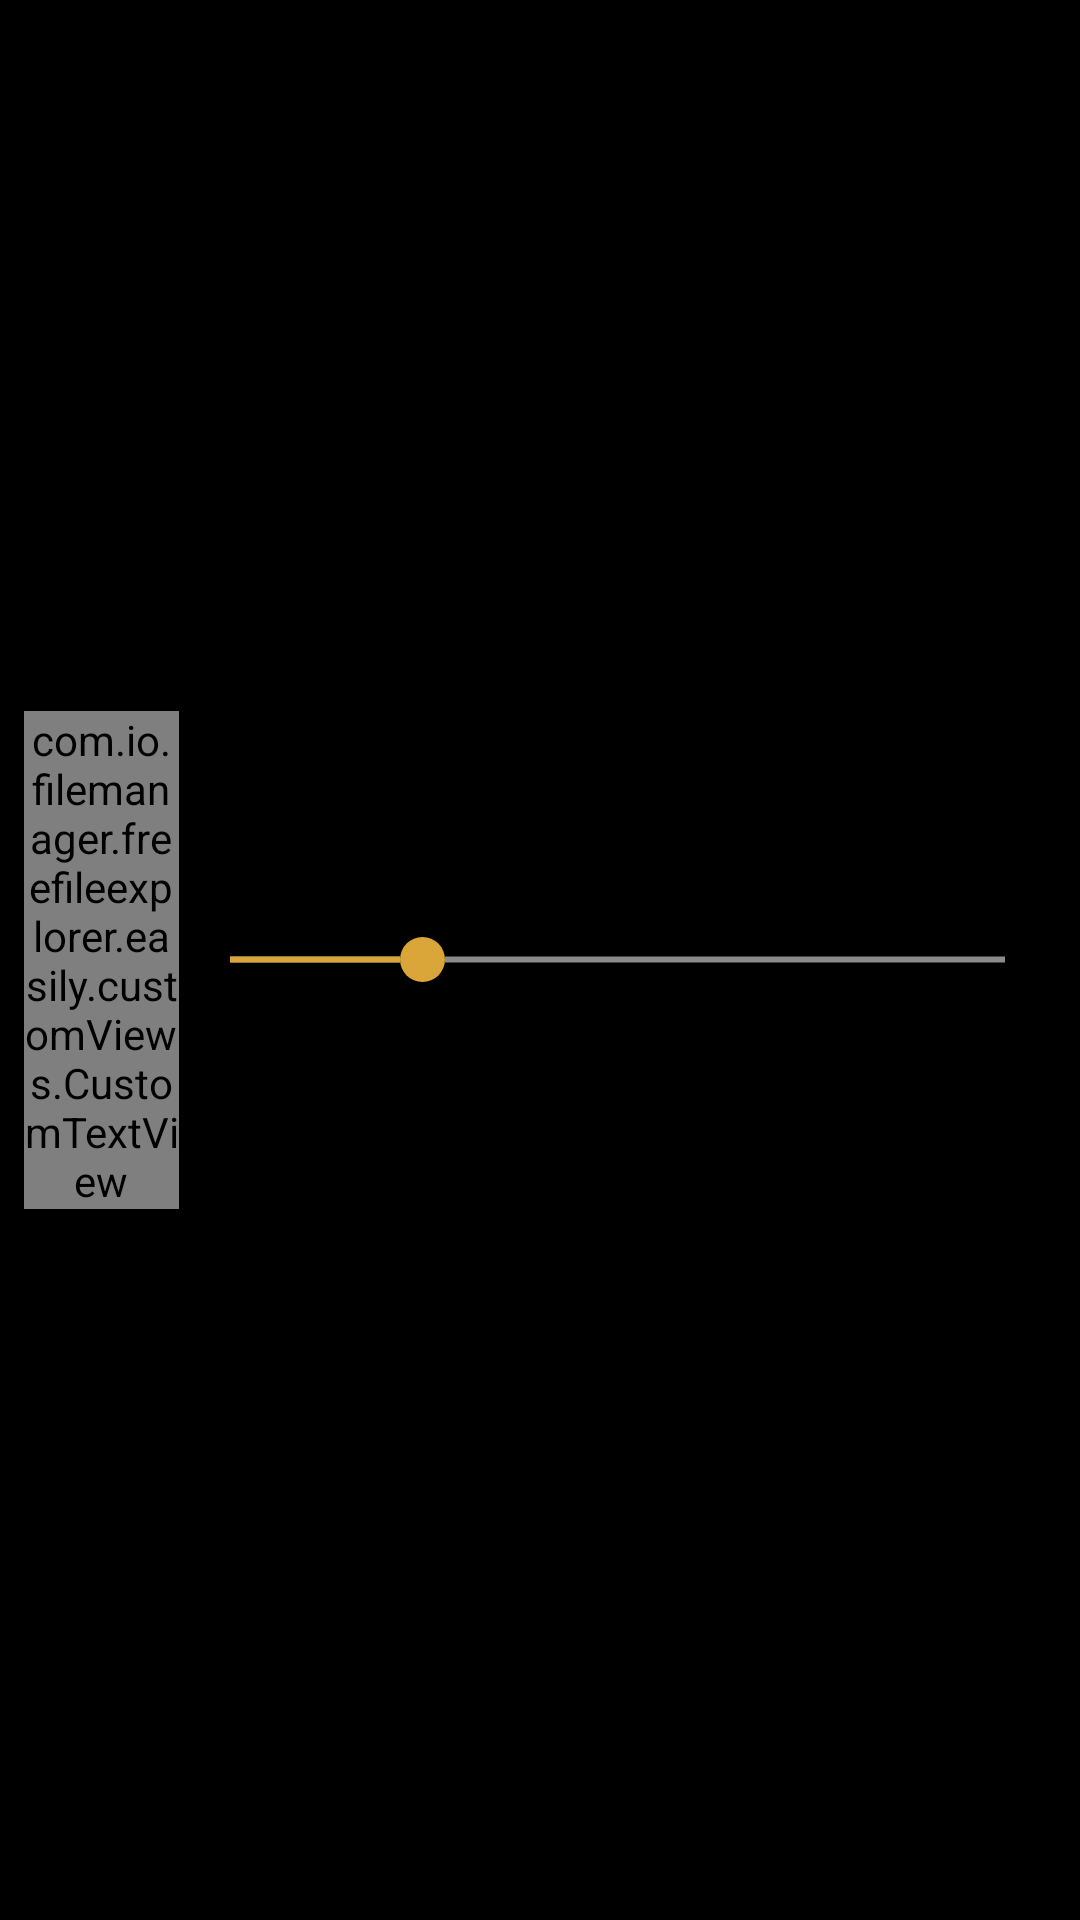

This screen was rendered from an Android layout file. Write that file and the resources it references.
<!-- AndroidManifest.xml: application theme ThemeFileManager -->
<!-- res/layout/fragment_eraser_config.xml -->
<?xml version="1.0" encoding="utf-8"?>
<LinearLayout xmlns:android="http://schemas.android.com/apk/res/android" xmlns:app="http://schemas.android.com/apk/res-auto" xmlns:aapt="http://schemas.android.com/aapt" android:gravity="center" android:orientation="horizontal" android:background="@color/black" android:padding="@dimen/_8sdp" android:layout_width="match_parent" android:layout_height="wrap_content">
    <com.io.filemanager.freefileexplorer.easily.customViews.CustomTextView
        android:textSize="@dimen/_12sdp" android:textColor="@color/white" android:gravity="center_vertical" android:id="@+id/textEraseSize" android:layout_width="match_parent" android:layout_height="wrap_content" android:text="Size" android:layout_weight="0.85"/>
    <SeekBar android:id="@+id/sbSize" android:layout_width="match_parent" android:layout_height="wrap_content" android:progress="25" android:progressDrawable="@drawable/seek_bar1" android:thumb="@drawable/seek_thumb1" android:layout_weight="0.15"/>
</LinearLayout>
<!-- resources referenced by this layout -->
<resources>
  <color name="black">#000000</color>
  <color name="white">#FFFFFF</color>
  <dimen name="_12sdp">12dp</dimen>
  <dimen name="_8sdp">8dp</dimen>
  <!-- drawable seek_bar1 (drawable) -->
  <?xml version="1.0" encoding="utf-8"?>
  <layer-list xmlns:android="http://schemas.android.com/apk/res/android" xmlns:app="http://schemas.android.com/apk/res-auto" xmlns:aapt="http://schemas.android.com/aapt">
      <item android:id="@android:id/background">
          <shape android:shape="line">
              <stroke android:width="2dp" android:color="@color/gray_header"/>
          </shape>
      </item>
      <item android:id="@android:id/secondaryProgress">
          <clip>
              <shape android:shape="line">
                  <stroke android:width="2dp" android:color="@color/colorPrimary"/>
              </shape>
          </clip>
      </item>
      <item android:id="@android:id/progress">
          <clip>
              <shape android:shape="line">
                  <stroke android:width="2dp" android:color="@color/colorPrimary"/>
              </shape>
          </clip>
      </item>
  </layer-list>
  <!-- drawable seek_thumb1 (drawable) -->
  <?xml version="1.0" encoding="utf-8"?>
  <shape xmlns:android="http://schemas.android.com/apk/res/android" xmlns:app="http://schemas.android.com/apk/res-auto" xmlns:aapt="http://schemas.android.com/aapt" android:shape="oval">
      <size android:height="15dp" android:width="15dp"/>
      <solid android:color="@color/colorPrimary"/>
  </shape>
  <style name="ThemeFileManager" parent="Theme.AppCompat.Light.NoActionBar">
          <item name="colorAccent">@color/colorAccent</item>
          <item name="colorOnPrimary">@color/white</item>
          <item name="colorPrimary">@color/theme_color</item>
          <item name="colorPrimaryVariant">@color/theme_color</item>
      </style>
  <color name="gray_header">#8b8b8b</color>
  <color name="colorPrimary">@color/theme_color</color>
  <color name="colorAccent">#606060</color>
  <color name="theme_color">#daa639</color>
</resources>
